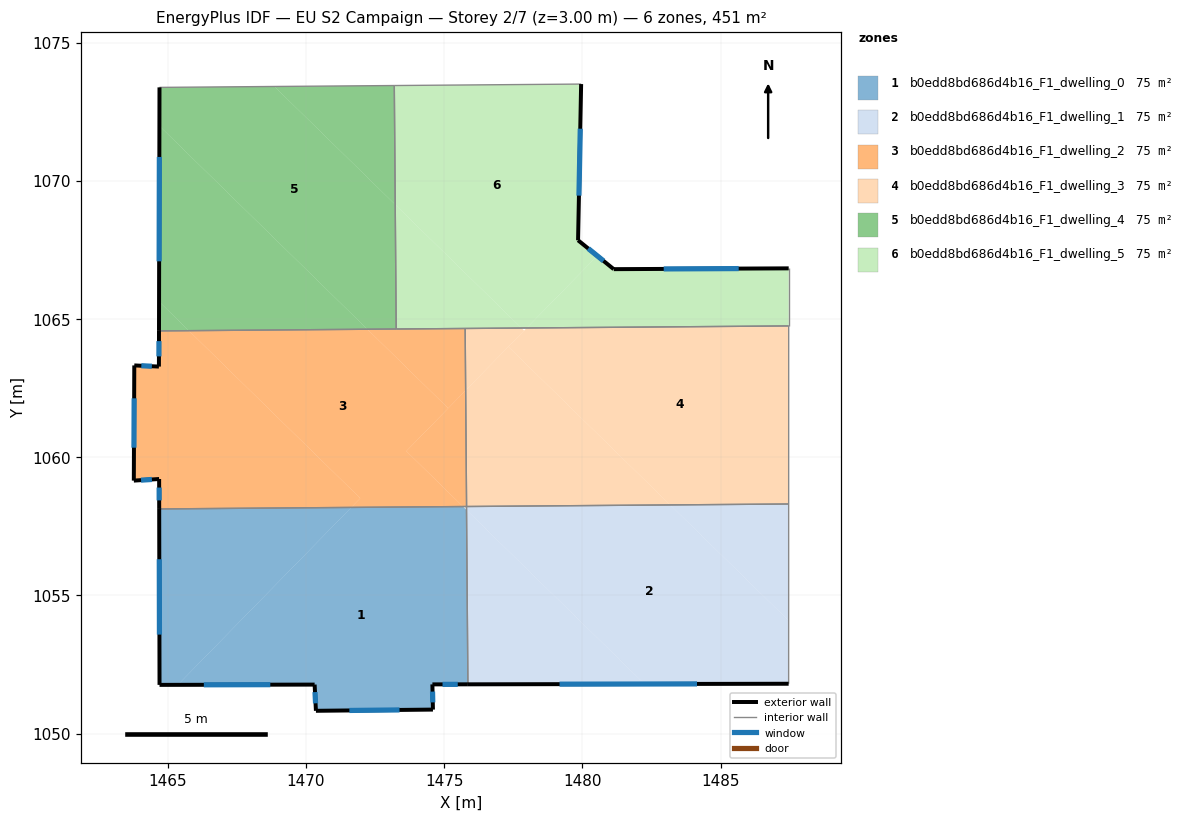
=== STOREY PLAN SPEC (per zone: floor XY polygon, exterior-wall plan segments, windows/doors) ===
zone 1: b0edd8bd686d4b16_F1_dwelling_0  (75.2 m²)
  floor: (1475.81, 1058.09) (1475.86, 1051.78) (1474.57, 1051.78) (1474.59, 1050.87) (1470.36, 1050.83) (1470.31, 1051.77) (1465.36, 1051.76) (1471.64, 1058.18) (1475.68, 1058.22)
  floor: (1471.64, 1058.18) (1465.36, 1051.76) (1464.70, 1051.76) (1464.69, 1058.13)
  exterior wall: (1474.57, 1051.78) – (1475.86, 1051.78)  [1.3 m]
    window: (1474.94, 1051.78) – (1475.49, 1051.78)  [0.7 m²]
  exterior wall: (1474.59, 1050.87) – (1474.57, 1051.78)  [0.9 m]
    window: (1474.59, 1051.13) – (1474.58, 1051.52)  [0.5 m²]
  exterior wall: (1470.36, 1050.83) – (1474.59, 1050.87)  [4.2 m]
    window: (1471.57, 1050.84) – (1473.38, 1050.86)  [2.3 m²]
  exterior wall: (1470.31, 1051.77) – (1470.36, 1050.83)  [0.9 m]
    window: (1470.33, 1051.50) – (1470.35, 1051.10)  [0.5 m²]
  exterior wall: (1464.70, 1051.76) – (1470.31, 1051.77)  [5.6 m]
    window: (1466.30, 1051.77) – (1468.71, 1051.77)  [3.1 m²]
  exterior wall: (1464.69, 1058.13) – (1464.70, 1051.76)  [6.4 m]
    window: (1464.69, 1056.31) – (1464.70, 1053.58)  [3.5 m²]
  interior walls: 2
zone 2: b0edd8bd686d4b16_F1_dwelling_1  (75.2 m²)
  floor: (1487.46, 1054.09) (1487.46, 1051.80) (1482.25, 1051.79) (1475.81, 1058.09) (1475.81, 1058.22) (1483.18, 1058.27)
  floor: (1482.25, 1051.79) (1475.86, 1051.78) (1475.81, 1058.09)
  floor: (1487.46, 1058.31) (1487.46, 1054.09) (1483.18, 1058.27)
  exterior wall: (1475.86, 1051.78) – (1487.46, 1051.80)  [11.6 m]
    window: (1479.17, 1051.79) – (1484.15, 1051.80)  [6.4 m²]
  interior walls: 3
zone 3: b0edd8bd686d4b16_F1_dwelling_2  (75.2 m²)
  floor: (1471.96, 1058.52) (1471.64, 1058.18) (1464.69, 1058.13) (1464.69, 1059.21) (1463.77, 1059.15) (1463.79, 1063.32) (1464.68, 1063.28) (1464.68, 1064.57) (1465.76, 1064.58)
  floor: (1475.76, 1064.66) (1475.78, 1062.42) (1475.15, 1061.77) (1472.22, 1064.63)
  floor: (1475.78, 1062.42) (1475.81, 1058.22) (1475.68, 1058.22) (1473.63, 1060.22)
  floor: (1475.78, 1062.42) (1473.63, 1060.22) (1475.68, 1058.22) (1471.64, 1058.18) (1471.96, 1058.52) (1465.76, 1064.58) (1472.22, 1064.63) (1475.15, 1061.77)
  exterior wall: (1464.69, 1059.21) – (1464.69, 1058.13)  [1.1 m]
    window: (1464.69, 1058.90) – (1464.69, 1058.44)  [0.6 m²]
  exterior wall: (1463.77, 1059.15) – (1464.69, 1059.21)  [0.9 m]
    window: (1464.03, 1059.17) – (1464.42, 1059.20)  [0.5 m²]
  exterior wall: (1463.79, 1063.32) – (1463.77, 1059.15)  [4.2 m]
    window: (1463.78, 1062.13) – (1463.77, 1060.34)  [2.3 m²]
  exterior wall: (1464.68, 1063.28) – (1463.79, 1063.32)  [0.9 m]
    window: (1464.42, 1063.29) – (1464.04, 1063.31)  [0.5 m²]
  exterior wall: (1464.68, 1064.57) – (1464.68, 1063.28)  [1.3 m]
    window: (1464.68, 1064.20) – (1464.68, 1063.65)  [0.7 m²]
  interior walls: 4
zone 4: b0edd8bd686d4b16_F1_dwelling_3  (75.2 m²)
  floor: (1487.46, 1064.75) (1487.46, 1058.31) (1483.18, 1058.27) (1477.32, 1064.00) (1477.98, 1064.68)
  floor: (1483.18, 1058.27) (1475.81, 1058.22) (1475.78, 1062.42) (1477.32, 1064.00)
  floor: (1477.89, 1064.58) (1475.78, 1062.42) (1475.76, 1064.66) (1477.80, 1064.67)
  interior walls: 4
zone 5: b0edd8bd686d4b16_F1_dwelling_4  (75.2 m²)
  floor: (1472.22, 1064.63) (1465.76, 1064.58) (1464.68, 1065.63) (1464.70, 1071.99)
  floor: (1465.76, 1064.58) (1464.68, 1064.57) (1464.68, 1065.63)
  floor: (1473.23, 1069.14) (1473.26, 1064.64) (1472.22, 1064.63) (1464.70, 1071.99) (1464.70, 1073.38) (1468.86, 1073.41)
  floor: (1473.20, 1073.45) (1473.23, 1069.14) (1468.86, 1073.41)
  exterior wall: (1464.70, 1073.38) – (1464.68, 1064.57)  [8.8 m]
    window: (1464.69, 1070.86) – (1464.69, 1067.09)  [4.9 m²]
  interior walls: 3
zone 6: b0edd8bd686d4b16_F1_dwelling_5  (75.2 m²)
  floor: (1479.96, 1073.50) (1479.84, 1067.85) (1480.54, 1067.29) (1477.98, 1064.68) (1477.80, 1064.67) (1473.23, 1069.14) (1473.20, 1073.45)
  floor: (1487.47, 1066.83) (1487.46, 1064.75) (1477.98, 1064.68) (1480.54, 1067.29) (1481.13, 1066.80)
  floor: (1477.80, 1064.67) (1473.26, 1064.64) (1473.23, 1069.14)
  exterior wall: (1479.84, 1067.85) – (1479.96, 1073.50)  [5.7 m]
    window: (1479.88, 1069.46) – (1479.92, 1071.89)  [3.1 m²]
  exterior wall: (1481.13, 1066.80) – (1479.84, 1067.85)  [1.7 m]
    window: (1480.77, 1067.10) – (1480.21, 1067.55)  [0.9 m²]
  exterior wall: (1487.47, 1066.83) – (1481.13, 1066.80)  [6.3 m]
    window: (1485.66, 1066.83) – (1482.94, 1066.81)  [3.5 m²]
  interior walls: 5

=== DERIVED (storey summary) ===
Building: EU S2 Campaign
Storey: 2 of 7  (floor level z = 3.00 m)
Storey gross floor area: 451.4 m²
Zones on this storey: 6
  - b0edd8bd686d4b16_F1_dwelling_0: floor 75.2 m²; exterior wall 19.4 m (58.1 m²); 6 window(s) 10.7 m²; WWR 18.4%
  - b0edd8bd686d4b16_F1_dwelling_1: floor 75.2 m²; exterior wall 11.6 m (34.8 m²); 1 window(s) 6.4 m²; WWR 18.4%
  - b0edd8bd686d4b16_F1_dwelling_2: floor 75.2 m²; exterior wall 8.4 m (25.1 m²); 5 window(s) 4.6 m²; WWR 18.4%
  - b0edd8bd686d4b16_F1_dwelling_3: floor 75.2 m²
  - b0edd8bd686d4b16_F1_dwelling_4: floor 75.2 m²; exterior wall 8.8 m (26.4 m²); 1 window(s) 4.9 m²; WWR 18.4%
  - b0edd8bd686d4b16_F1_dwelling_5: floor 75.2 m²; exterior wall 13.6 m (40.9 m²); 3 window(s) 7.5 m²; WWR 18.4%
Zone adjacency (shared interzone walls):
  - b0edd8bd686d4b16_F1_dwelling_0 ↔ b0edd8bd686d4b16_F1_dwelling_1
  - b0edd8bd686d4b16_F1_dwelling_0 ↔ b0edd8bd686d4b16_F1_dwelling_2
  - b0edd8bd686d4b16_F1_dwelling_1 ↔ b0edd8bd686d4b16_F1_dwelling_3
  - b0edd8bd686d4b16_F1_dwelling_2 ↔ b0edd8bd686d4b16_F1_dwelling_3
  - b0edd8bd686d4b16_F1_dwelling_2 ↔ b0edd8bd686d4b16_F1_dwelling_4
  - b0edd8bd686d4b16_F1_dwelling_2 ↔ b0edd8bd686d4b16_F1_dwelling_5
  - b0edd8bd686d4b16_F1_dwelling_3 ↔ b0edd8bd686d4b16_F1_dwelling_5
  - b0edd8bd686d4b16_F1_dwelling_4 ↔ b0edd8bd686d4b16_F1_dwelling_5